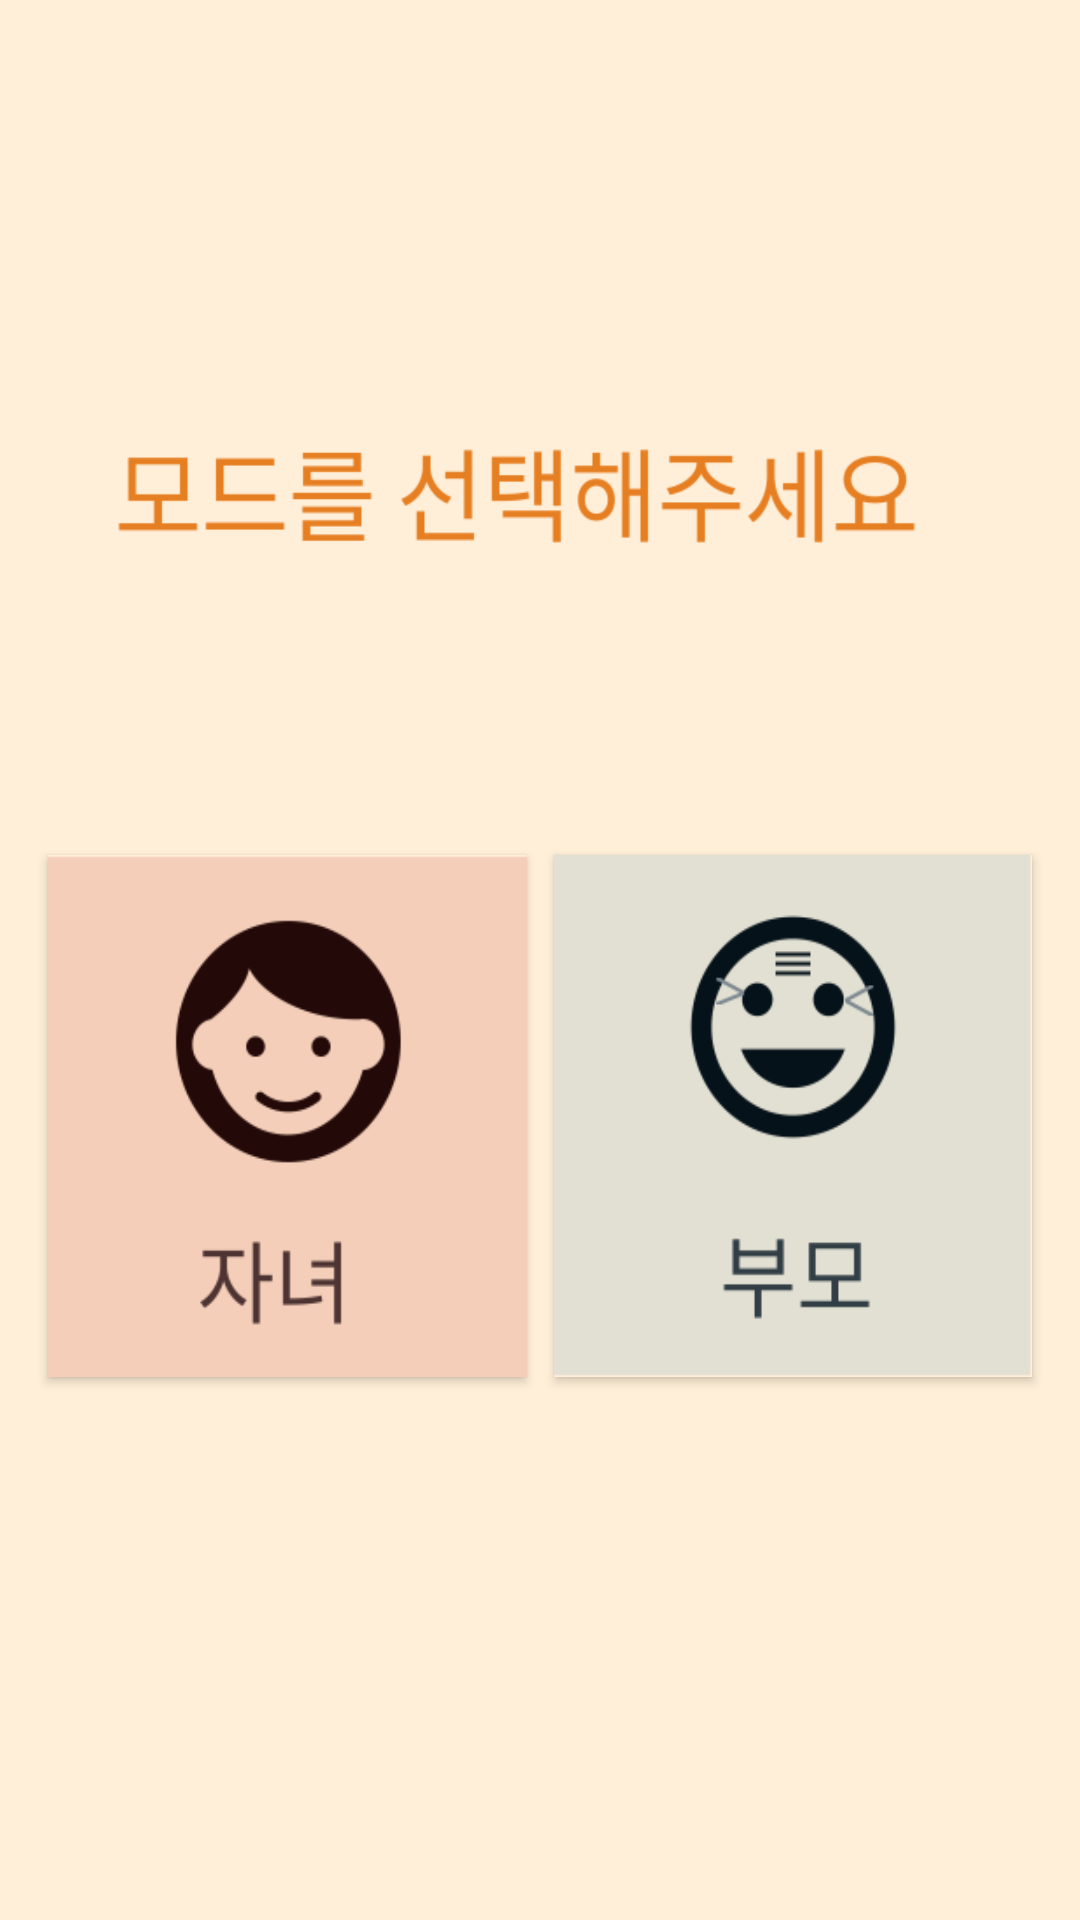

Layout XML and referenced resources for this Android screen:
<!-- AndroidManifest.xml: application theme AppTheme -->
<!-- res/layout/activity_select_role.xml -->
<?xml version="1.0" encoding="utf-8"?>
<android.support.constraint.ConstraintLayout xmlns:android="http://schemas.android.com/apk/res/android"
    xmlns:app="http://schemas.android.com/apk/res-auto"
    xmlns:tools="http://schemas.android.com/tools"
    android:layout_width="match_parent"
    android:layout_height="match_parent"
    android:background="@drawable/select_role_image"
    tools:context=".SelectRoleActivity">

    <Button
        android:id="@+id/ChildButton"
        android:layout_width="0dp"
        android:layout_height="174dp"
        android:layout_marginEnd="9dp"
        android:layout_marginLeft="16dp"
        android:layout_marginRight="9dp"
        android:layout_marginStart="16dp"
        android:background="@drawable/imgbtn_child"
        app:layout_constraintBaseline_toBaselineOf="@+id/ParentButton"
        app:layout_constraintEnd_toStartOf="@+id/ParentButton"
        app:layout_constraintStart_toStartOf="parent" />

    <Button
        android:id="@+id/ParentButton"
        android:layout_width="0dp"
        android:layout_height="174dp"
        android:layout_marginBottom="181dp"
        android:layout_marginEnd="16dp"
        android:layout_marginRight="16dp"
        android:background="@drawable/imgbtn_parent"
        app:layout_constraintBottom_toBottomOf="parent"
        app:layout_constraintEnd_toEndOf="parent"
        app:layout_constraintStart_toEndOf="@+id/ChildButton" />
</android.support.constraint.ConstraintLayout>
<!-- resources referenced by this layout -->
<resources>
  <!-- drawable imgbtn_child: png bitmap (drawable, 6363 bytes) -->
  <!-- drawable imgbtn_parent: png bitmap (drawable, 6073 bytes) -->
  <!-- drawable select_role_image: png bitmap (drawable, 13613 bytes) -->
  <style name="AppTheme" parent="Theme.AppCompat.Light.DarkActionBar">
          
          <item name="colorPrimary">@color/colorPrimary</item>
          <item name="colorPrimaryDark">@color/colorPrimaryDark</item>
          <item name="colorAccent">@color/colorAccent</item>
          <item name="windowActionBar">false</item>
          <item name="windowNoTitle">true</item>
          <item name="android:windowFullscreen">true</item>
      </style>
  <!-- not gathered from this repository: default colours our renderer supplied (Android Studio template values) -->
  <color name="colorPrimary">#FF6200EE</color>
  <color name="colorPrimaryDark">#FF3700B3</color>
  <color name="colorAccent">#FF03DAC5</color>
</resources>
